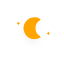
t = 0.00 s
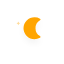
t = 5.00 s
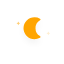
t = 5.75 s
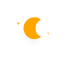
t = 6.50 s
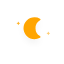
t = 7.25 s
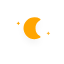
t = 8.38 s

The animated SVG that drew these frames (rendered in a browser with its animation timeline set to each time). Animation: 10 CSS @keyframes rules; frames cover the first 8.38 s, repeats indefinitely.

<?xml version="1.0" encoding="utf-8"?>
<!-- (c) ammap.com | SVG weather icons -->
<svg
    version="1.1"
    xmlns="http://www.w3.org/2000/svg"
    xmlns:xlink="http://www.w3.org/1999/xlink"
    width="64"
    height="64"
    viewbox="0 0 64 64">
    <defs>
        <filter id="blur" width="200%" height="200%">
            <feGaussianBlur in="SourceAlpha" stdDeviation="3"/>
            <feOffset dx="0" dy="4" result="offsetblur"/>
            <feComponentTransfer>
                <feFuncA type="linear" slope="0.05"/>
            </feComponentTransfer>
            <feMerge> 
                <feMergeNode/>
                <feMergeNode in="SourceGraphic"/> 
            </feMerge>
        </filter>
        <style type="text/css"><![CDATA[
/*
** CLOUDS
*/
@keyframes am-weather-cloud-1 {
  0% {
    -webkit-transform: translate(-5px,0px);
       -moz-transform: translate(-5px,0px);
        -ms-transform: translate(-5px,0px);
            transform: translate(-5px,0px);
  }

  50% {
    -webkit-transform: translate(10px,0px);
       -moz-transform: translate(10px,0px);
        -ms-transform: translate(10px,0px);
            transform: translate(10px,0px);
  }

  100% {
    -webkit-transform: translate(-5px,0px);
       -moz-transform: translate(-5px,0px);
        -ms-transform: translate(-5px,0px);
            transform: translate(-5px,0px);
  }
}

.am-weather-cloud-1 {
  -webkit-animation-name: am-weather-cloud-1;
     -moz-animation-name: am-weather-cloud-1;
          animation-name: am-weather-cloud-1;
  -webkit-animation-duration: 7s;
     -moz-animation-duration: 7s;
          animation-duration: 7s;
  -webkit-animation-timing-function: linear;
     -moz-animation-timing-function: linear;
          animation-timing-function: linear;
  -webkit-animation-iteration-count: infinite;
     -moz-animation-iteration-count: infinite;
          animation-iteration-count: infinite;
}

@keyframes am-weather-cloud-2 {
  0% {
    -webkit-transform: translate(0px,0px);
       -moz-transform: translate(0px,0px);
        -ms-transform: translate(0px,0px);
            transform: translate(0px,0px);
  }

  50% {
    -webkit-transform: translate(2px,0px);
       -moz-transform: translate(2px,0px);
        -ms-transform: translate(2px,0px);
            transform: translate(2px,0px);
  }

  100% {
    -webkit-transform: translate(0px,0px);
       -moz-transform: translate(0px,0px);
        -ms-transform: translate(0px,0px);
            transform: translate(0px,0px);
  }
}

.am-weather-cloud-2 {
  -webkit-animation-name: am-weather-cloud-2;
     -moz-animation-name: am-weather-cloud-2;
          animation-name: am-weather-cloud-2;
  -webkit-animation-duration: 3s;
     -moz-animation-duration: 3s;
          animation-duration: 3s;
  -webkit-animation-timing-function: linear;
     -moz-animation-timing-function: linear;
          animation-timing-function: linear;
  -webkit-animation-iteration-count: infinite;
     -moz-animation-iteration-count: infinite;
          animation-iteration-count: infinite;
}

/*
** SUN
*/
@keyframes am-weather-sun {
  0% {
    -webkit-transform: rotate(0deg);
       -moz-transform: rotate(0deg);
        -ms-transform: rotate(0deg);
            transform: rotate(0deg);
  }

  100% {
    -webkit-transform: rotate(360deg);
       -moz-transform: rotate(360deg);
        -ms-transform: rotate(360deg);
            transform: rotate(360deg);
  }
}

.am-weather-sun {
  -webkit-animation-name: am-weather-sun;
     -moz-animation-name: am-weather-sun;
      -ms-animation-name: am-weather-sun;
          animation-name: am-weather-sun;
  -webkit-animation-duration: 9s;
     -moz-animation-duration: 9s;
      -ms-animation-duration: 9s;
          animation-duration: 9s;
  -webkit-animation-timing-function: linear;
     -moz-animation-timing-function: linear;
      -ms-animation-timing-function: linear;
          animation-timing-function: linear;
  -webkit-animation-iteration-count: infinite;
     -moz-animation-iteration-count: infinite;
      -ms-animation-iteration-count: infinite;
          animation-iteration-count: infinite;
}

@keyframes am-weather-sun-shiny {
  0% {
    stroke-dasharray: 3px 10px;
    stroke-dashoffset: 0px;
  }

  50% {
    stroke-dasharray: 0.1px 10px;
    stroke-dashoffset: -1px;
  }

  100% {
    stroke-dasharray: 3px 10px;
    stroke-dashoffset: 0px;
  }
}

.am-weather-sun-shiny line {
  -webkit-animation-name: am-weather-sun-shiny;
     -moz-animation-name: am-weather-sun-shiny;
      -ms-animation-name: am-weather-sun-shiny;
          animation-name: am-weather-sun-shiny;
  -webkit-animation-duration: 2s;
     -moz-animation-duration: 2s;
      -ms-animation-duration: 2s;
          animation-duration: 2s;
  -webkit-animation-timing-function: linear;
     -moz-animation-timing-function: linear;
      -ms-animation-timing-function: linear;
          animation-timing-function: linear;
  -webkit-animation-iteration-count: infinite;
     -moz-animation-iteration-count: infinite;
      -ms-animation-iteration-count: infinite;
          animation-iteration-count: infinite;
}




/*
** MOON
*/
@keyframes am-weather-moon {
  0% {
    -webkit-transform: rotate(0deg);
       -moz-transform: rotate(0deg);
        -ms-transform: rotate(0deg);
            transform: rotate(0deg);
  }

  50% {
    -webkit-transform: rotate(15deg);
       -moz-transform: rotate(15deg);
        -ms-transform: rotate(15deg);
            transform: rotate(15deg);
  }

  100% {
    -webkit-transform: rotate(0deg);
       -moz-transform: rotate(0deg);
        -ms-transform: rotate(0deg);
            transform: rotate(0deg);
  }
}

.am-weather-moon {
  -webkit-animation-name: am-weather-moon;
     -moz-animation-name: am-weather-moon;
      -ms-animation-name: am-weather-moon;
          animation-name: am-weather-moon;
  -webkit-animation-duration: 6s;
     -moz-animation-duration: 6s;
      -ms-animation-duration: 6s;
          animation-duration: 6s;
  -webkit-animation-timing-function: linear;
     -moz-animation-timing-function: linear;
      -ms-animation-timing-function: linear;
          animation-timing-function: linear;
  -webkit-animation-iteration-count: infinite;
     -moz-animation-iteration-count: infinite;
      -ms-animation-iteration-count: infinite;
          animation-iteration-count: infinite;
  -webkit-transform-origin: 50% 15.15px 0; /* TODO FF CENTER ISSUE */
     -moz-transform-origin: 50% 15.15px 0; /* TODO FF CENTER ISSUE */
      -ms-transform-origin: 50% 15.15px 0; /* TODO FF CENTER ISSUE */
          transform-origin: 50% 15.15px 0; /* TODO FF CENTER ISSUE */
}

@keyframes am-weather-moon-star-1 {
  0% {
    opacity: 0;
  }

  100% {
    opacity: 1;
  }
}

.am-weather-moon-star-1 {
  -webkit-animation-name: am-weather-moon-star-1;
     -moz-animation-name: am-weather-moon-star-1;
      -ms-animation-name: am-weather-moon-star-1;
          animation-name: am-weather-moon-star-1;
  -webkit-animation-delay: 3s;
     -moz-animation-delay: 3s;
      -ms-animation-delay: 3s;
          animation-delay: 3s;
  -webkit-animation-duration: 5s;
     -moz-animation-duration: 5s;
      -ms-animation-duration: 5s;
          animation-duration: 5s;
  -webkit-animation-timing-function: linear;
     -moz-animation-timing-function: linear;
      -ms-animation-timing-function: linear;
          animation-timing-function: linear;
  -webkit-animation-iteration-count: 1;
     -moz-animation-iteration-count: 1;
      -ms-animation-iteration-count: 1;
          animation-iteration-count: 1;
}

@keyframes am-weather-moon-star-2 {
  0% {
    opacity: 0;
  }

  100% {
    opacity: 1;
  }
}

.am-weather-moon-star-2 {
  -webkit-animation-name: am-weather-moon-star-2;
     -moz-animation-name: am-weather-moon-star-2;
      -ms-animation-name: am-weather-moon-star-2;
          animation-name: am-weather-moon-star-2;
  -webkit-animation-delay: 5s;
     -moz-animation-delay: 5s;
      -ms-animation-delay: 5s;
          animation-delay: 5s;
  -webkit-animation-duration: 4s;
     -moz-animation-duration: 4s;
      -ms-animation-duration: 4s;
          animation-duration: 4s;
  -webkit-animation-timing-function: linear;
     -moz-animation-timing-function: linear;
      -ms-animation-timing-function: linear;
          animation-timing-function: linear;
  -webkit-animation-iteration-count: 1;
     -moz-animation-iteration-count: 1;
      -ms-animation-iteration-count: 1;
          animation-iteration-count: 1;
}

/*
** RAIN
*/
@keyframes am-weather-rain {
  0% {
    stroke-dashoffset: 0;
  }

  100% {
    stroke-dashoffset: -100;
  }
}

.am-weather-rain-1 {
  -webkit-animation-name: am-weather-rain;
     -moz-animation-name: am-weather-rain;
      -ms-animation-name: am-weather-rain;
          animation-name: am-weather-rain;
  -webkit-animation-duration: 8s;
     -moz-animation-duration: 8s;
      -ms-animation-duration: 8s;
          animation-duration: 8s;
  -webkit-animation-timing-function: linear;
     -moz-animation-timing-function: linear;
      -ms-animation-timing-function: linear;
          animation-timing-function: linear;
  -webkit-animation-iteration-count: infinite;
     -moz-animation-iteration-count: infinite;
      -ms-animation-iteration-count: infinite;
          animation-iteration-count: infinite;
}

.am-weather-rain-2 {
  -webkit-animation-name: am-weather-rain;
     -moz-animation-name: am-weather-rain;
      -ms-animation-name: am-weather-rain;
          animation-name: am-weather-rain;
  -webkit-animation-delay: 0.25s;
     -moz-animation-delay: 0.25s;
      -ms-animation-delay: 0.25s;
          animation-delay: 0.25s;
  -webkit-animation-duration: 8s;
     -moz-animation-duration: 8s;
      -ms-animation-duration: 8s;
          animation-duration: 8s;
  -webkit-animation-timing-function: linear;
     -moz-animation-timing-function: linear;
      -ms-animation-timing-function: linear;
          animation-timing-function: linear;
  -webkit-animation-iteration-count: infinite;
     -moz-animation-iteration-count: infinite;
      -ms-animation-iteration-count: infinite;
          animation-iteration-count: infinite;
}


/*
** SNOW
*/
@keyframes am-weather-snow {
  0% {
    -webkit-transform: translateX(0) translateY(0);
       -moz-transform: translateX(0) translateY(0);
        -ms-transform: translateX(0) translateY(0);
            transform: translateX(0) translateY(0);
  }

  33.33% {
    -webkit-transform: translateX(-1.2px) translateY(2px);
       -moz-transform: translateX(-1.2px) translateY(2px);
        -ms-transform: translateX(-1.2px) translateY(2px);
            transform: translateX(-1.2px) translateY(2px);
  }

  66.66% {
    -webkit-transform: translateX(1.4px) translateY(4px);
       -moz-transform: translateX(1.4px) translateY(4px);
        -ms-transform: translateX(1.4px) translateY(4px);
            transform: translateX(1.4px) translateY(4px);
    opacity: 1;
  }

  100% {
    -webkit-transform: translateX(-1.6px) translateY(6px);
       -moz-transform: translateX(-1.6px) translateY(6px);
        -ms-transform: translateX(-1.6px) translateY(6px);
            transform: translateX(-1.6px) translateY(6px);
    opacity: 0;
  }
}

@keyframes am-weather-snow-reverse {
  0% {
    -webkit-transform: translateX(0) translateY(0);
       -moz-transform: translateX(0) translateY(0);
        -ms-transform: translateX(0) translateY(0);
            transform: translateX(0) translateY(0);
  }

  33.33% {
    -webkit-transform: translateX(1.2px) translateY(2px);
       -moz-transform: translateX(1.2px) translateY(2px);
        -ms-transform: translateX(1.2px) translateY(2px);
            transform: translateX(1.2px) translateY(2px);
  }

  66.66% {
    -webkit-transform: translateX(-1.4px) translateY(4px);
       -moz-transform: translateX(-1.4px) translateY(4px);
        -ms-transform: translateX(-1.4px) translateY(4px);
            transform: translateX(-1.4px) translateY(4px);
    opacity: 1;
  }

  100% {
    -webkit-transform: translateX(1.6px) translateY(6px);
       -moz-transform: translateX(1.6px) translateY(6px);
        -ms-transform: translateX(1.6px) translateY(6px);
            transform: translateX(1.6px) translateY(6px);
    opacity: 0;
  }
}

.am-weather-snow-1 {
  -webkit-animation-name: am-weather-snow;
     -moz-animation-name: am-weather-snow;
      -ms-animation-name: am-weather-snow;
          animation-name: am-weather-snow;
  -webkit-animation-duration: 2s;
     -moz-animation-duration: 2s;
      -ms-animation-duration: 2s;
          animation-duration: 2s;
  -webkit-animation-timing-function: linear;
     -moz-animation-timing-function: linear;
      -ms-animation-timing-function: linear;
          animation-timing-function: linear;
  -webkit-animation-iteration-count: infinite;
     -moz-animation-iteration-count: infinite;
      -ms-animation-iteration-count: infinite;
          animation-iteration-count: infinite;
}

.am-weather-snow-2 {
  -webkit-animation-name: am-weather-snow;
     -moz-animation-name: am-weather-snow;
      -ms-animation-name: am-weather-snow;
          animation-name: am-weather-snow;
  -webkit-animation-delay: 1.2s;
     -moz-animation-delay: 1.2s;
      -ms-animation-delay: 1.2s;
          animation-delay: 1.2s;
  -webkit-animation-duration: 2s;
     -moz-animation-duration: 2s;
      -ms-animation-duration: 2s;
          animation-duration: 2s;
  -webkit-animation-timing-function: linear;
     -moz-animation-timing-function: linear;
      -ms-animation-timing-function: linear;
          animation-timing-function: linear;
  -webkit-animation-iteration-count: infinite;
     -moz-animation-iteration-count: infinite;
      -ms-animation-iteration-count: infinite;
          animation-iteration-count: infinite;
}

.am-weather-snow-3 {
  -webkit-animation-name: am-weather-snow-reverse;
     -moz-animation-name: am-weather-snow-reverse;
      -ms-animation-name: am-weather-snow-reverse;
          animation-name: am-weather-snow-reverse;
  -webkit-animation-duration: 2s;
     -moz-animation-duration: 2s;
      -ms-animation-duration: 2s;
          animation-duration: 2s;
  -webkit-animation-timing-function: linear;
     -moz-animation-timing-function: linear;
      -ms-animation-timing-function: linear;
          animation-timing-function: linear;
  -webkit-animation-iteration-count: infinite;
     -moz-animation-iteration-count: infinite;
      -ms-animation-iteration-count: infinite;
          animation-iteration-count: infinite;
}

/*
** EASING
*/
.am-weather-easing-ease-in-out {
  -webkit-animation-timing-function: ease-in-out;
     -moz-animation-timing-function: ease-in-out;
      -ms-animation-timing-function: ease-in-out;
          animation-timing-function: ease-in-out;
}

        ]]></style>
    </defs>
    <g filter="url(#blur)" id="night">
        <g >
            <g transform="translate(15,20)" class="am-weather-moon-star-1">
                <polygon fill="orange" points="3.3,1.5 4,2.7 5.2,3.3 4,4 3.3,5.2 2.7,4 1.5,3.3 2.7,2.7" stroke="none" stroke-miterlimit="10"/>
            </g>
            <g transform="translate(25,20)" class="am-weather-moon-star-2">
                <polygon fill="orange" points="3.3,1.5 4,2.7 5.2,3.3 4,4 3.3,5.2 2.7,4 1.5,3.3 2.7,2.7" stroke="none" stroke-miterlimit="10" transform="translate(20,10)"/>
            </g>
            <g transform="translate(20,15)">
                <path d="M14.5,13.2c0-3.7,2-6.9,5-8.7   c-1.5-0.9-3.2-1.3-5-1.3c-5.5,0-10,4.5-10,10s4.5,10,10,10c1.8,0,3.5-0.5,5-1.3C16.5,20.2,14.5,16.9,14.5,13.2z" fill="orange" stroke="orange" stroke-linejoin="round" stroke-width="2"/>
            </g>
        </g>
    </g>
</svg>